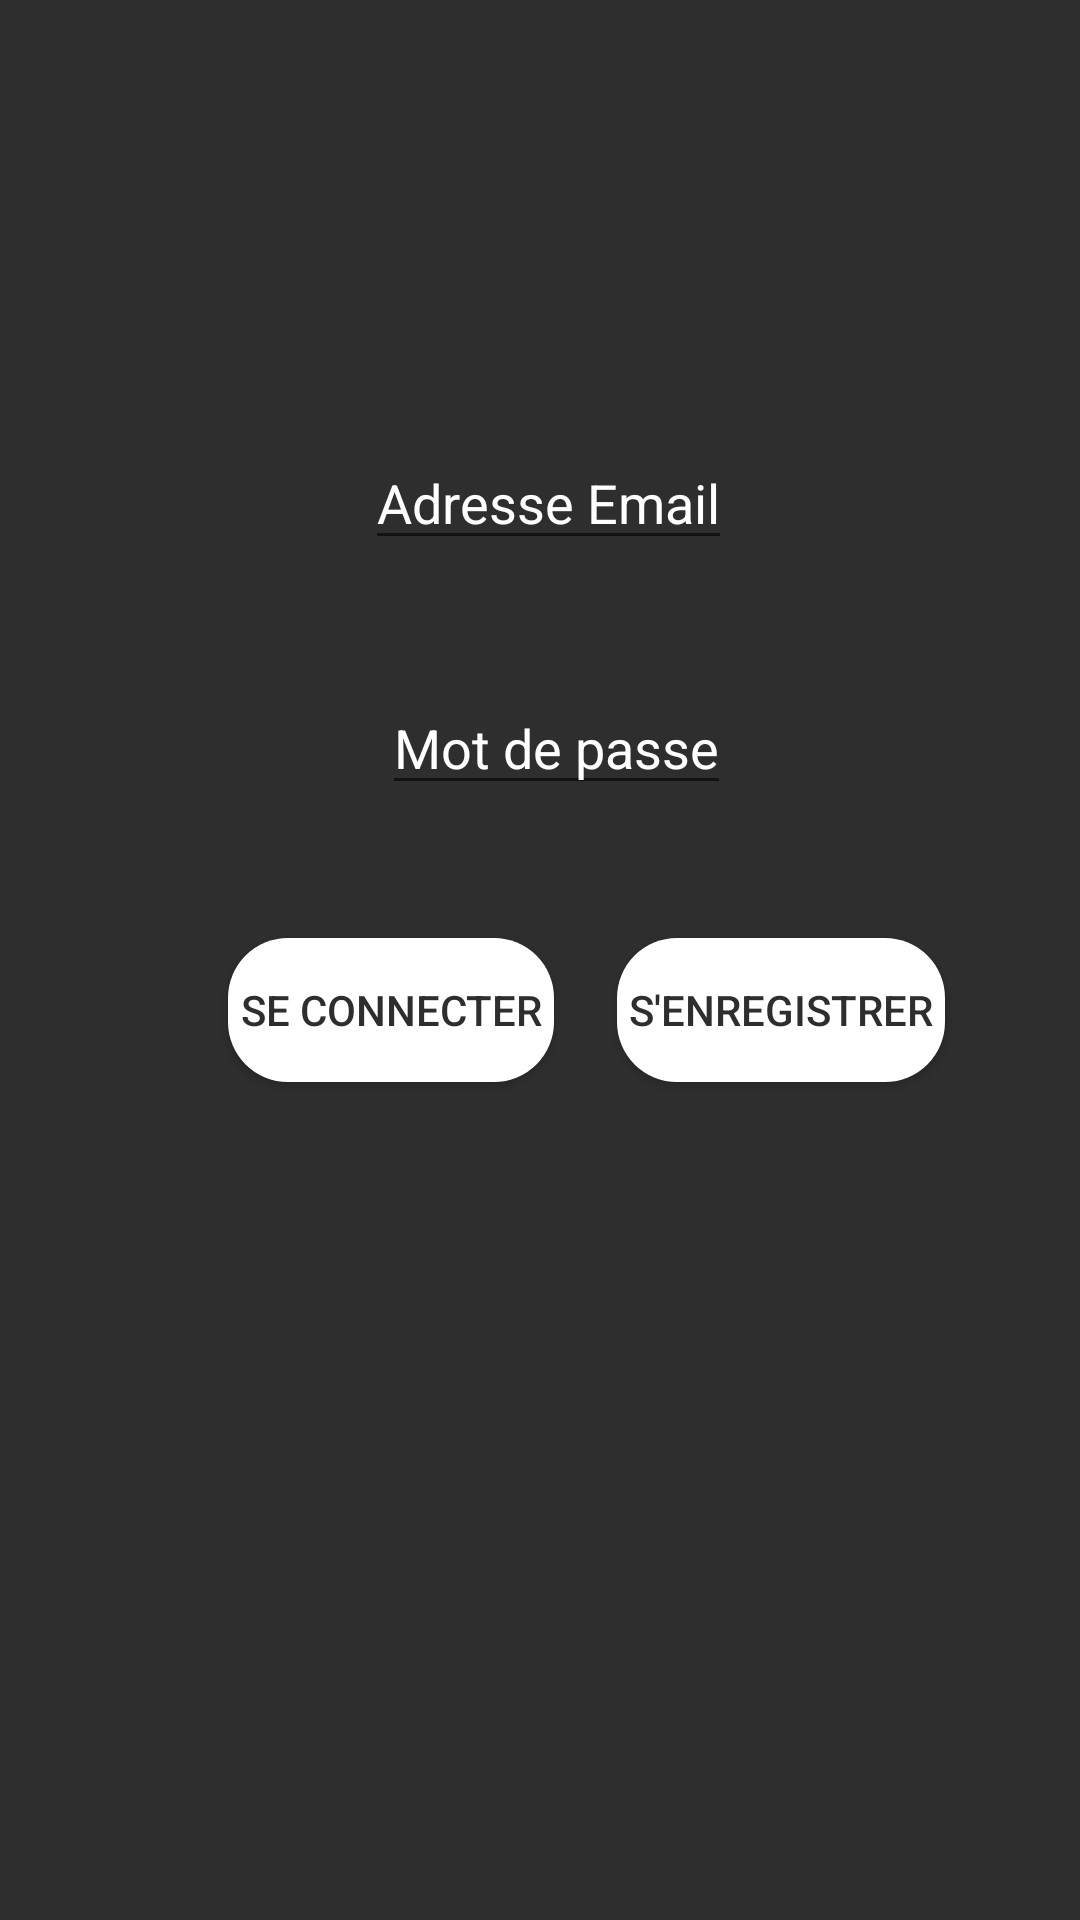

Layout XML and referenced resources for this Android screen:
<!-- AndroidManifest.xml: application theme AppTheme -->
<!-- res/layout/activity_login.xml -->
<?xml version="1.0" encoding="utf-8"?>
<androidx.constraintlayout.widget.ConstraintLayout xmlns:android="http://schemas.android.com/apk/res/android"
    xmlns:app="http://schemas.android.com/apk/res-auto"
    xmlns:tools="http://schemas.android.com/tools"
    android:layout_width="match_parent"
    android:background="@color/blue"
    android:layout_height="match_parent"
    tools:context=".Login">

    <EditText
        android:id="@+id/et_login_mail"
        android:layout_width="wrap_content"
        android:layout_height="wrap_content"
        android:hint="@string/login_et_mail"
        android:textColorHint="@color/blanc"
        android:inputType="textEmailAddress"
        app:layout_constraintBottom_toTopOf="@+id/et_login_pwd"
        app:layout_constraintEnd_toEndOf="parent"
        app:layout_constraintHorizontal_bias="0.512"
        app:layout_constraintStart_toStartOf="parent"
        app:layout_constraintTop_toTopOf="parent"
        app:layout_constraintVertical_bias="0.783" />

    <EditText
        android:id="@+id/et_login_pwd"
        android:layout_width="wrap_content"
        android:layout_height="wrap_content"
        android:hint="@string/login_et_mdp"
        android:inputType="textPassword"
        android:textColorHint="@color/blanc"

        app:layout_constraintBottom_toBottomOf="parent"
        app:layout_constraintEnd_toEndOf="parent"
        app:layout_constraintHorizontal_bias="0.522"
        app:layout_constraintStart_toStartOf="parent"
        app:layout_constraintTop_toTopOf="parent"
        app:layout_constraintVertical_bias="0.379" />

    <Button
        android:id="@+id/btn_login_gmail"
        android:layout_width="wrap_content"
        android:layout_height="wrap_content"
        android:text="se connecter"
        android:textColor="@color/blue"
        android:background="@drawable/bckg_btn"
        android:padding="@dimen/padding_btn_round"
        app:layout_constraintBottom_toBottomOf="parent"
        app:layout_constraintEnd_toEndOf="parent"
        app:layout_constraintHorizontal_bias="0.303"
        app:layout_constraintStart_toStartOf="parent"
        app:layout_constraintTop_toTopOf="parent"
        app:layout_constraintVertical_bias="0.528" />

    <Button
        android:id="@+id/btn_register_gmail"
        android:layout_width="wrap_content"
        android:layout_height="wrap_content"
        android:text="s'enregistrer"
        android:background="@drawable/bckg_btn"
        android:textColor="@color/blue"
        android:padding="@dimen/padding_btn_round"
        app:layout_constraintBottom_toBottomOf="parent"
        app:layout_constraintEnd_toEndOf="parent"
        app:layout_constraintHorizontal_bias="0.821"
        app:layout_constraintStart_toStartOf="parent"
        app:layout_constraintTop_toTopOf="parent"
        app:layout_constraintVertical_bias="0.528" />

</androidx.constraintlayout.widget.ConstraintLayout>
<!-- resources referenced by this layout -->
<resources>
  <color name="blanc">#FFFFFF</color>
  <color name="blue">#2E2E2E</color>
  <dimen name="padding_btn_round">4dp</dimen>
  <!-- drawable bckg_btn (drawable) -->
  <?xml version="1.0" encoding="utf-8"?>
  <shape xmlns:android="http://schemas.android.com/apk/res/android"
      android:shape="rectangle">
      <corners android:radius="20dp"
          ></corners>
      <solid android:color="@color/blanc"/>
  
  
  </shape>
  <string name="login_et_mail">Adresse Email</string>
  <string name="login_et_mdp">Mot de passe</string>
  <style name="AppTheme" parent="Theme.AppCompat.Light.NoActionBar">
          
          <item name="colorPrimary">@color/colorPrimary</item>
          <item name="colorPrimaryDark">@color/colorPrimaryDark</item>
          <item name="colorAccent">@color/colorAccent</item>
      </style>
  <color name="colorPrimary">#6200EE</color>
  <color name="colorPrimaryDark">#3700B3</color>
  <color name="colorAccent">#03DAC5</color>
</resources>
